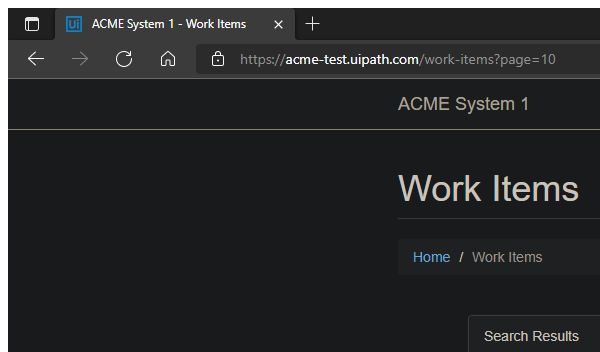
Task: Download all the monthly reports for a specific vendor and generate yearly report
Workflow: ACME_GetTaxID

Step 1 [try]: Attach Browser - navigate to workItem information in window 'ACME System 1*' (msedge.exe)

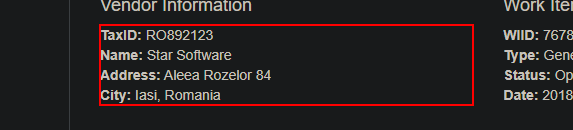
Step 2 [try]: get-text from the paragraph